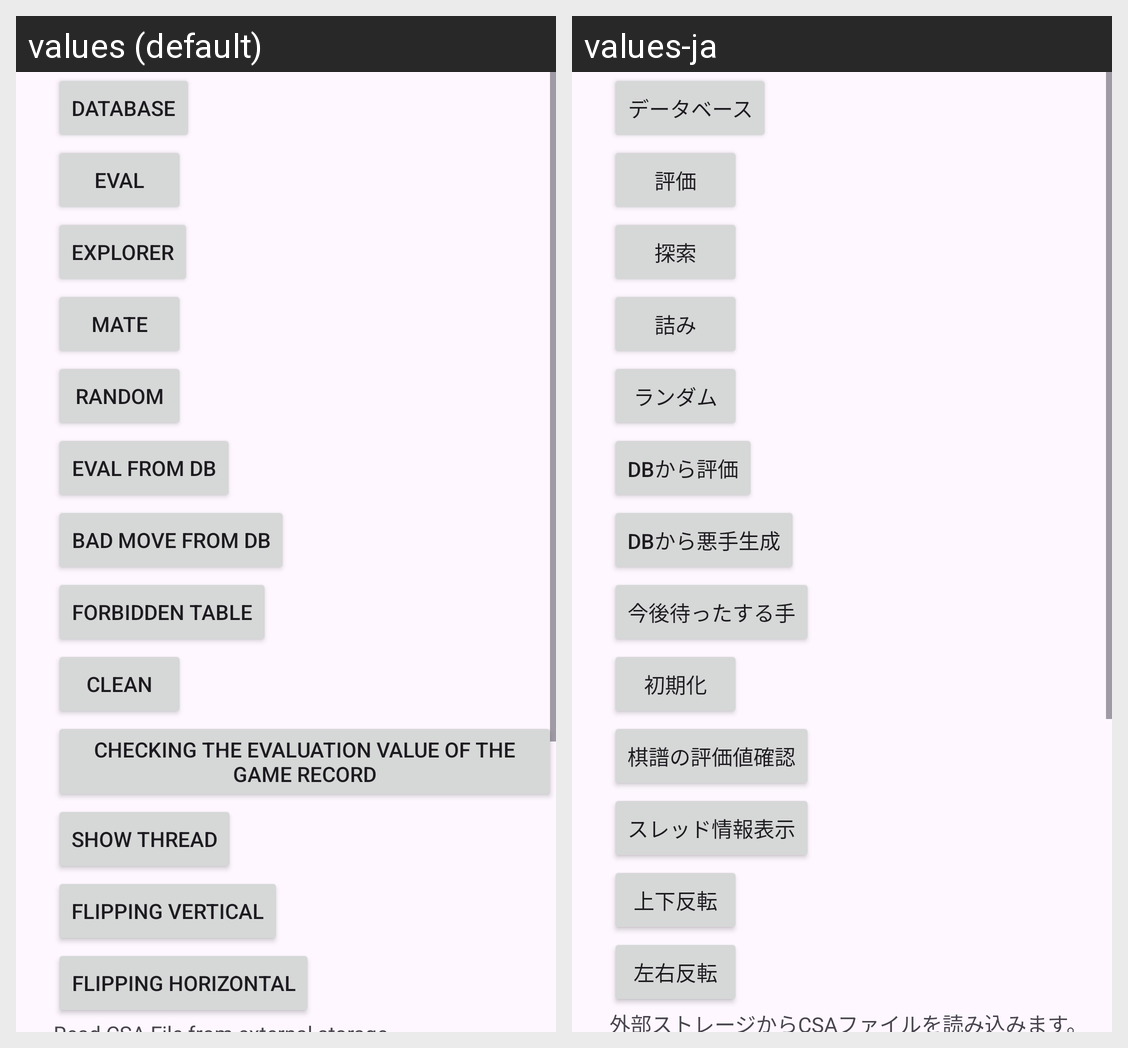

This grid shows one Android layout under two languages. Give, for every string resource on the screen, its name, the default text and each shown locale's text.
Android screen res/layout/fragment_button.xml rendered under 2 locales, left to right: values (default), values-ja. Device: Nexus 5 (rendered at 1080×1920; each locale shown at half size, 540×960, under a caption strip naming it); theme Theme.ShogiO.
Strings drawn on this screen, with the default value and each locale's value (text and hints the layout hard-codes, and strings that could not be matched under every locale, appear in the picture but are not listed):

engine_database
  values: Database
  values-ja: データベース

engine_eval
  values: Eval
  values-ja: 評価

engine_explorer
  values: Explorer
  values-ja: 探索

engine_mate
  values: Mate
  values-ja: 詰み

engine_random
  values: Random
  values-ja: ランダム

engine_db_move
  values: Eval from DB
  values-ja: DBから評価

engine_bad_move
  values: Bad Move from DB
  values-ja: DBから悪手生成

engine_top_of_bad
  values: Forbidden table
  values-ja: 今後待ったする手

engine_clean
  values: Clean
  values-ja: 初期化

engine_turn
  values: Checking the evaluation value of the game record
  values-ja: 棋譜の評価値確認

action_show_thread
  values: Show thread
  values-ja: スレッド情報表示

action_flipping_vertical
  values: Flipping vertical
  values-ja: 上下反転

action_flipping_horizontal
  values: Flipping horizontal
  values-ja: 左右反転
